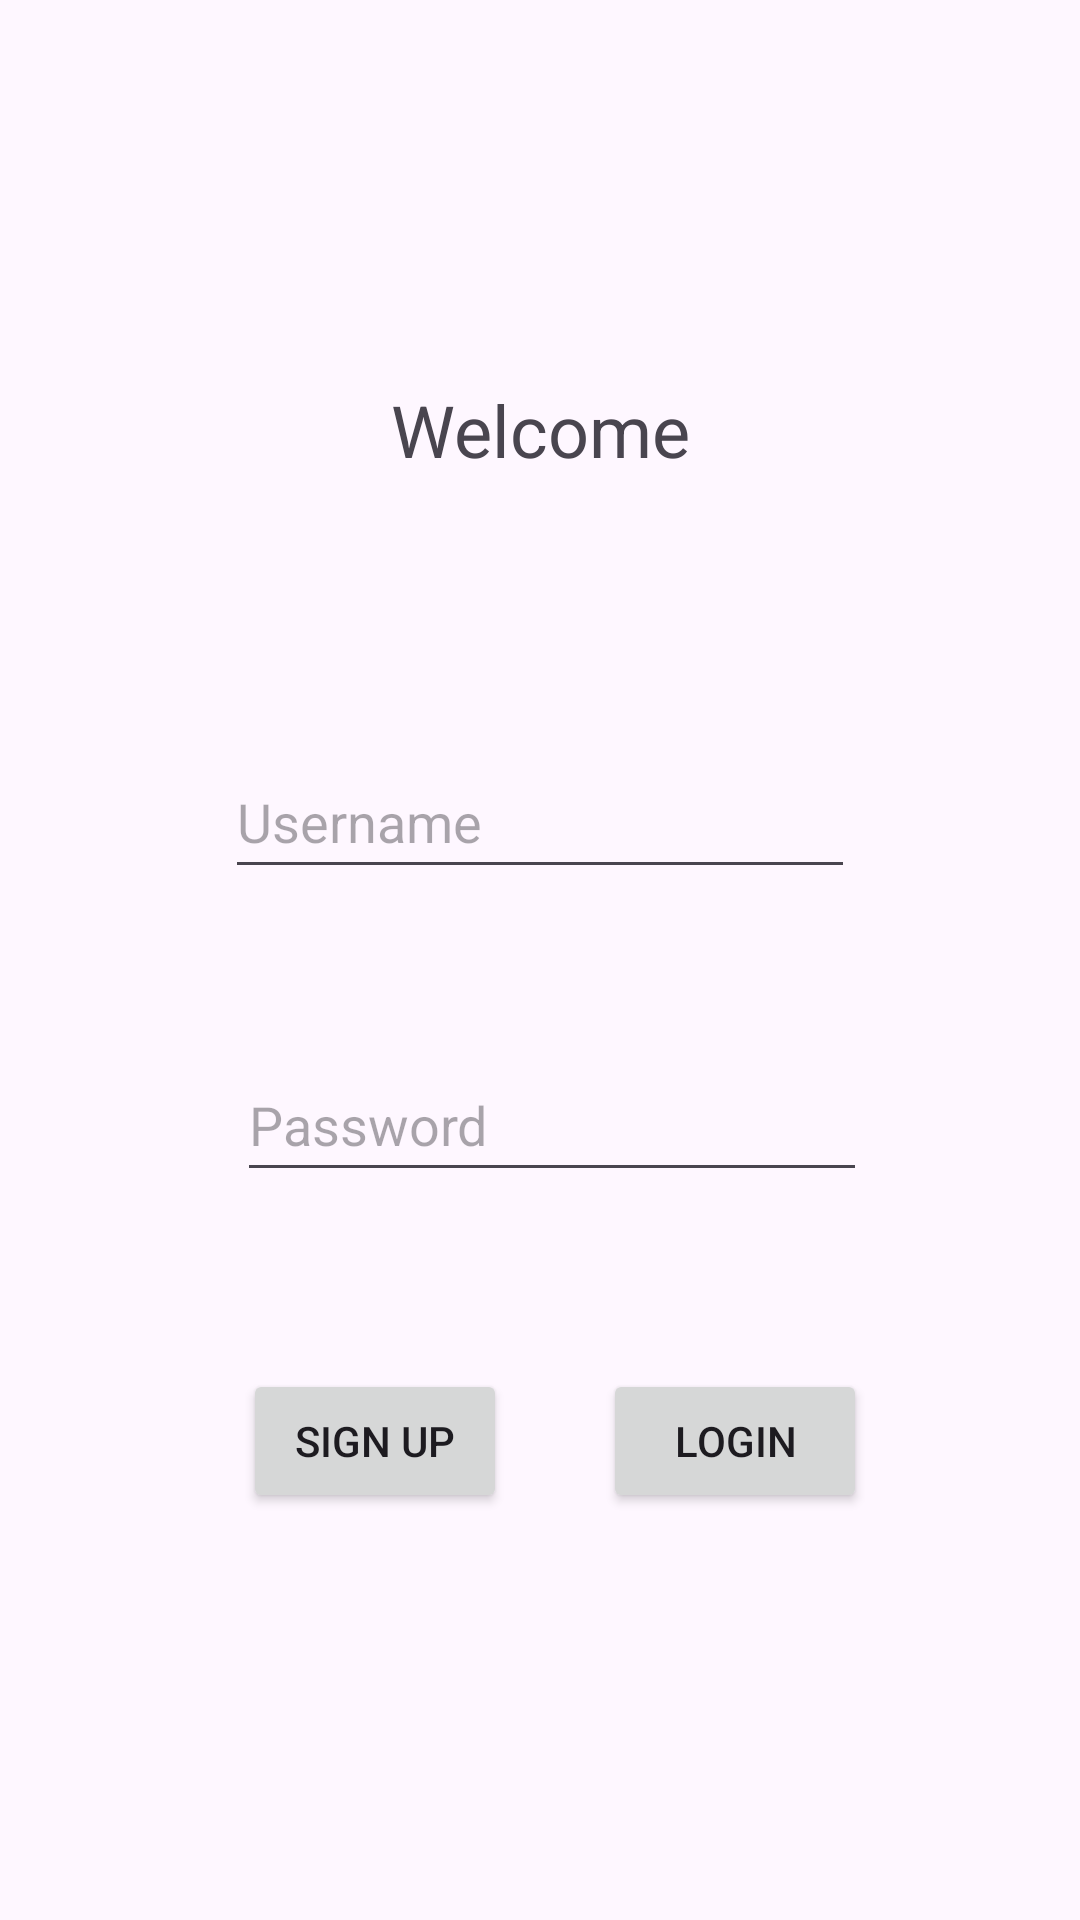

Reconstruct the res/layout file that produces this screen, plus the resources it refers to.
<!-- AndroidManifest.xml: application theme Theme.BadgerTee -->
<!-- res/layout/activity_main.xml -->
<?xml version="1.0" encoding="utf-8"?>
<androidx.constraintlayout.widget.ConstraintLayout xmlns:android="http://schemas.android.com/apk/res/android"
    xmlns:app="http://schemas.android.com/apk/res-auto"
    xmlns:tools="http://schemas.android.com/tools"
    android:layout_width="match_parent"
    android:layout_height="match_parent"
    tools:context=".MainActivity">

    <TextView
        android:id="@+id/textView2"
        android:layout_width="wrap_content"
        android:layout_height="wrap_content"
        android:layout_marginTop="127dp"
        android:text="Welcome"
        android:textSize="24sp"
        app:layout_constraintEnd_toEndOf="parent"
        app:layout_constraintStart_toStartOf="parent"
        app:layout_constraintTop_toTopOf="parent" />

    <EditText
        android:id="@+id/editTextText"
        android:layout_width="wrap_content"
        android:layout_height="wrap_content"
        android:layout_marginTop="89dp"
        android:ems="10"
        android:hint="Username"
        android:inputType="text"
        android:minHeight="48dp"
        android:textSize="18sp"
        app:layout_constraintEnd_toEndOf="parent"
        app:layout_constraintStart_toStartOf="parent"
        app:layout_constraintTop_toBottomOf="@+id/textView2" />

    <EditText
        android:id="@+id/editTextTextPassword"
        android:layout_width="wrap_content"
        android:layout_height="wrap_content"
        android:layout_marginStart="4dp"
        android:layout_marginTop="53dp"
        android:ems="10"
        android:hint="Password"
        android:inputType="textPassword"
        android:minHeight="48dp"
        app:layout_constraintStart_toStartOf="@+id/editTextText"
        app:layout_constraintTop_toBottomOf="@+id/editTextText" />

    <Button
        android:id="@+id/signOn"
        android:layout_width="wrap_content"
        android:layout_height="wrap_content"
        android:layout_marginTop="59dp"
        android:layout_marginEnd="32dp"
        android:text="Sign Up"
        android:onClick="navSignOn"
        app:layout_constraintEnd_toStartOf="@+id/login"
        app:layout_constraintTop_toBottomOf="@+id/editTextTextPassword" />

    <Button
        android:id="@+id/login"
        android:layout_width="wrap_content"
        android:layout_height="wrap_content"
        android:text="Login"
        app:layout_constraintBaseline_toBaselineOf="@+id/signOn"
        app:layout_constraintEnd_toEndOf="@+id/editTextTextPassword" />
</androidx.constraintlayout.widget.ConstraintLayout>
<!-- resources referenced by this layout -->
<resources>
  <style name="Theme.BadgerTee" parent="Base.Theme.BadgerTee" />
  <style name="Base.Theme.BadgerTee" parent="Theme.Material3.DayNight">
          
          
  
      </style>
</resources>
